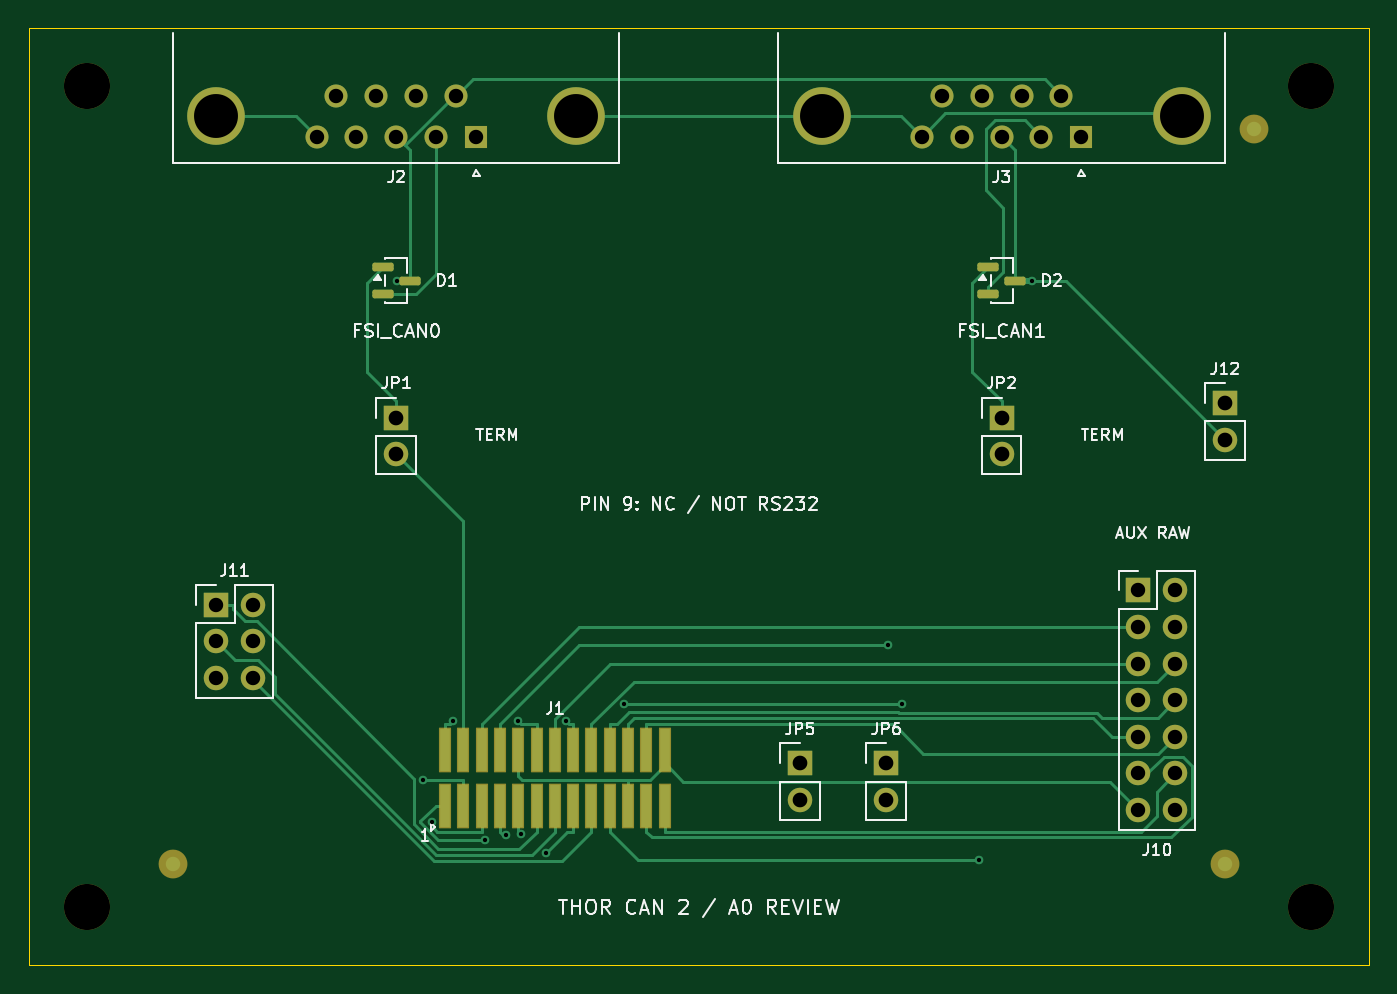
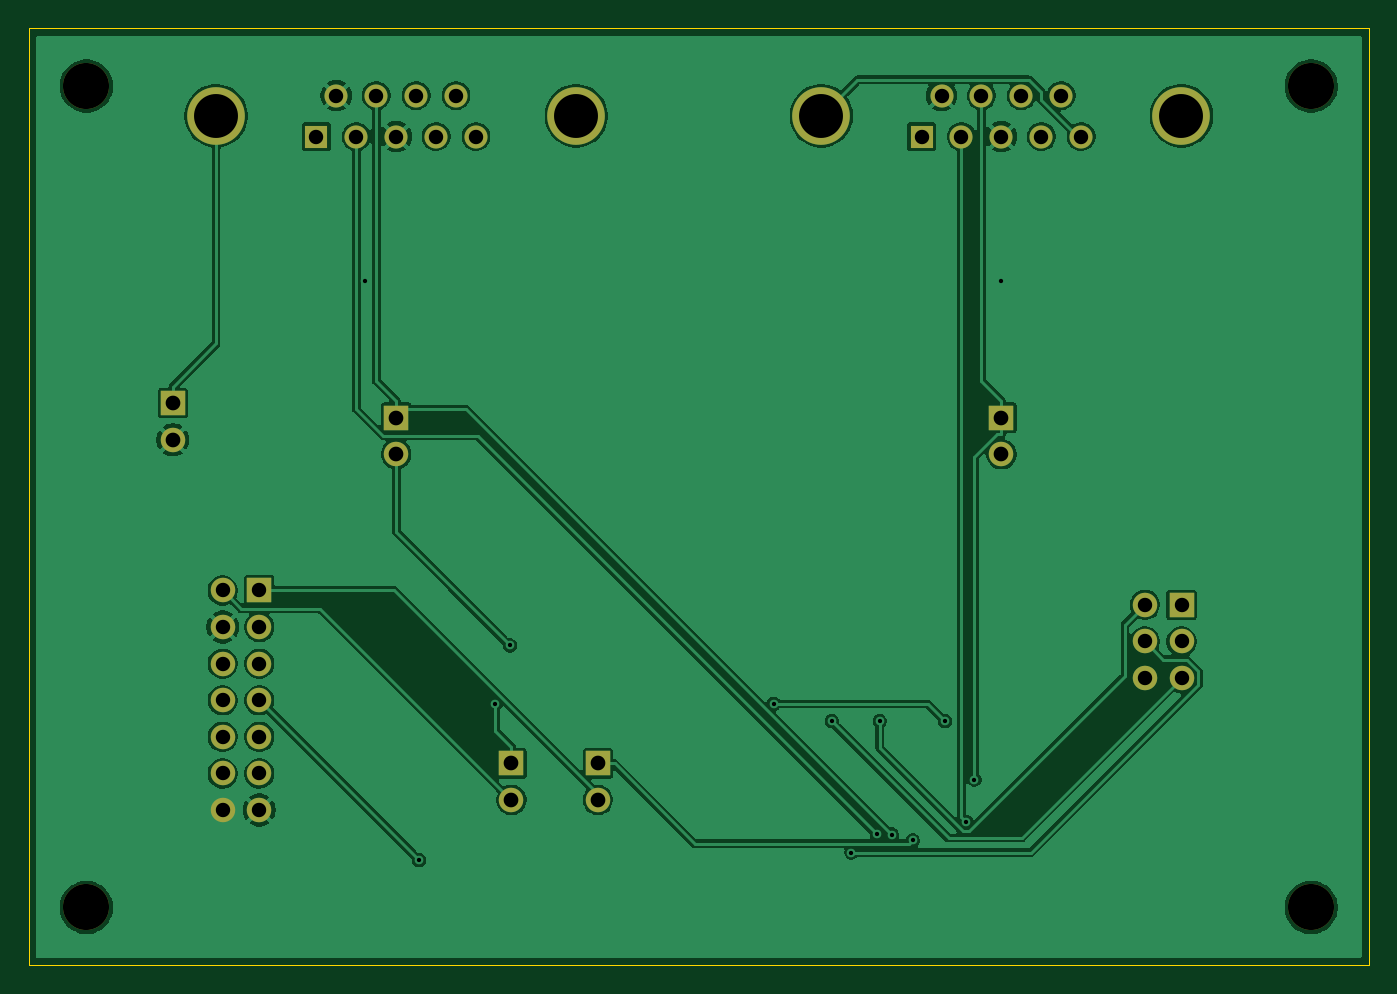
Circuit board: 9 layer files. Board 93.0 x 65.0 mm.
- bottom_copper: thor-2port-B_Cu.gbl (93374 bytes)
- bottom_mask: thor-2port-B_Mask.gbs (2258 bytes)
- outline: thor-2port-Edge_Cuts.gm1 (617 bytes)
- top_copper: thor-2port-F_Cu.gtl (15672 bytes)
- top_mask: thor-2port-F_Mask.gts (4004 bytes)
- paste: thor-2port-F_Paste.gtp (1962 bytes)
- top_silk: thor-2port-F_Silkscreen.gto (38861 bytes)
- drill: thor-2port-NPTH.drl (372 bytes)
- drill: thor-2port-PTH.drl (1403 bytes)

=== bottom_copper: thor-2port-B_Cu.gbl (93374 bytes, source omitted) ===
=== bottom_mask: thor-2port-B_Mask.gbs ===
%TF.GenerationSoftware,KiCad,Pcbnew,10.0.1*%
%TF.CreationDate,2026-10-26T07:52:07-07:00*%
%TF.ProjectId,thor-2port,74686f72-2d32-4706-9f72-742e6b696361,rev?*%
%TF.SameCoordinates,Original*%
%TF.FileFunction,Soldermask,Bot*%
%TF.FilePolarity,Negative*%
%FSLAX46Y46*%
G04 Gerber Fmt 4.6, Leading zero omitted, Abs format (unit mm)*
G04 Created by KiCad (PCBNEW 10.0.1) date 2026-10-26 07:52:07*
%MOMM*%
%LPD*%
G01*
G04 APERTURE LIST*
%ADD10R,1.700000X1.700000*%
%ADD11C,1.700000*%
%ADD12C,3.200000*%
%ADD13R,1.600000X1.600000*%
%ADD14C,1.600000*%
%ADD15C,4.000000*%
G04 APERTURE END LIST*
D10*
%TO.C,JP2*%
X67500000Y-27000000D03*
D11*
X67500000Y-29540000D03*
%TD*%
D10*
%TO.C,JP5*%
X53500000Y-51000000D03*
D11*
X53500000Y-53540000D03*
%TD*%
D10*
%TO.C,JP6*%
X59500000Y-51000000D03*
D11*
X59500000Y-53540000D03*
%TD*%
D10*
%TO.C,J12*%
X83000000Y-26000000D03*
D11*
X83000000Y-28540000D03*
%TD*%
D12*
%TO.C,H2*%
X89000000Y-4000000D03*
%TD*%
D13*
%TO.C,J3*%
X73040000Y-7500000D03*
D14*
X70270000Y-7500000D03*
X67500000Y-7500000D03*
X64730000Y-7500000D03*
X61960000Y-7500000D03*
X71655000Y-4660000D03*
X68885000Y-4660000D03*
X66115000Y-4660000D03*
X63345000Y-4660000D03*
D15*
X79995000Y-6060000D03*
X55005000Y-6059999D03*
%TD*%
D10*
%TO.C,J10*%
X77000000Y-39000000D03*
D11*
X79540000Y-39000000D03*
X77000000Y-41540000D03*
X79540000Y-41540000D03*
X77000000Y-44080000D03*
X79540000Y-44080000D03*
X77000000Y-46620000D03*
X79540000Y-46620000D03*
X77000000Y-49160000D03*
X79540000Y-49160000D03*
X77000000Y-51700000D03*
X79540000Y-51700000D03*
X77000000Y-54240000D03*
X79540000Y-54240000D03*
%TD*%
D10*
%TO.C,J11*%
X13000000Y-40000000D03*
D11*
X15540000Y-40000000D03*
X13000000Y-42540000D03*
X15540000Y-42540000D03*
X13000000Y-45080000D03*
X15540000Y-45080000D03*
%TD*%
D12*
%TO.C,H1*%
X4000000Y-4000000D03*
%TD*%
D10*
%TO.C,JP1*%
X25500000Y-27000000D03*
D11*
X25500000Y-29540000D03*
%TD*%
D12*
%TO.C,H3*%
X4000000Y-61000000D03*
%TD*%
D13*
%TO.C,J2*%
X31040000Y-7500000D03*
D14*
X28270000Y-7500000D03*
X25500000Y-7500000D03*
X22730000Y-7500000D03*
X19960000Y-7500000D03*
X29655000Y-4660000D03*
X26885000Y-4660000D03*
X24115000Y-4660000D03*
X21345000Y-4660000D03*
D15*
X37995000Y-6060000D03*
X13004999Y-6059999D03*
%TD*%
D12*
%TO.C,H4*%
X89000000Y-61000000D03*
%TD*%
M02*

=== outline: thor-2port-Edge_Cuts.gm1 ===
%TF.GenerationSoftware,KiCad,Pcbnew,10.0.1*%
%TF.CreationDate,2026-10-26T07:52:07-07:00*%
%TF.ProjectId,thor-2port,74686f72-2d32-4706-9f72-742e6b696361,rev?*%
%TF.SameCoordinates,Original*%
%TF.FileFunction,Profile,NP*%
%FSLAX46Y46*%
G04 Gerber Fmt 4.6, Leading zero omitted, Abs format (unit mm)*
G04 Created by KiCad (PCBNEW 10.0.1) date 2026-10-26 07:52:07*
%MOMM*%
%LPD*%
G01*
G04 APERTURE LIST*
%TA.AperFunction,Profile*%
%ADD10C,0.050000*%
%TD*%
G04 APERTURE END LIST*
D10*
X0Y0D02*
X93000000Y0D01*
X0Y-65000000D02*
X0Y0D01*
X93000000Y0D02*
X93000000Y-65000000D01*
X93000000Y-65000000D02*
X0Y-65000000D01*
M02*

=== top_copper: thor-2port-F_Cu.gtl (15672 bytes, source omitted) ===
=== top_mask: thor-2port-F_Mask.gts ===
%TF.GenerationSoftware,KiCad,Pcbnew,10.0.1*%
%TF.CreationDate,2026-10-26T07:52:07-07:00*%
%TF.ProjectId,thor-2port,74686f72-2d32-4706-9f72-742e6b696361,rev?*%
%TF.SameCoordinates,Original*%
%TF.FileFunction,Soldermask,Top*%
%TF.FilePolarity,Negative*%
%FSLAX46Y46*%
G04 Gerber Fmt 4.6, Leading zero omitted, Abs format (unit mm)*
G04 Created by KiCad (PCBNEW 10.0.1) date 2026-10-26 07:52:07*
%MOMM*%
%LPD*%
G01*
G04 APERTURE LIST*
G04 Aperture macros list*
%AMRoundRect*
0 Rectangle with rounded corners*
0 $1 Rounding radius*
0 $2 $3 $4 $5 $6 $7 $8 $9 X,Y pos of 4 corners*
0 Add a 4 corners polygon primitive as box body*
4,1,4,$2,$3,$4,$5,$6,$7,$8,$9,$2,$3,0*
0 Add four circle primitives for the rounded corners*
1,1,$1+$1,$2,$3*
1,1,$1+$1,$4,$5*
1,1,$1+$1,$6,$7*
1,1,$1+$1,$8,$9*
0 Add four rect primitives between the rounded corners*
20,1,$1+$1,$2,$3,$4,$5,0*
20,1,$1+$1,$4,$5,$6,$7,0*
20,1,$1+$1,$6,$7,$8,$9,0*
20,1,$1+$1,$8,$9,$2,$3,0*%
G04 Aperture macros list end*
%ADD10C,2.000000*%
%ADD11R,1.700000X1.700000*%
%ADD12C,1.700000*%
%ADD13C,3.200000*%
%ADD14R,1.600000X1.600000*%
%ADD15C,1.600000*%
%ADD16C,4.000000*%
%ADD17RoundRect,0.050000X-0.370000X-1.500000X0.370000X-1.500000X0.370000X1.500000X-0.370000X1.500000X0*%
%ADD18RoundRect,0.150000X-0.587500X-0.150000X0.587500X-0.150000X0.587500X0.150000X-0.587500X0.150000X0*%
G04 APERTURE END LIST*
D10*
%TO.C,FID1*%
X10000000Y-58000000D03*
%TD*%
D11*
%TO.C,JP2*%
X67500000Y-27000000D03*
D12*
X67500000Y-29540000D03*
%TD*%
D11*
%TO.C,JP5*%
X53500000Y-51000000D03*
D12*
X53500000Y-53540000D03*
%TD*%
D11*
%TO.C,JP6*%
X59500000Y-51000000D03*
D12*
X59500000Y-53540000D03*
%TD*%
D11*
%TO.C,J12*%
X83000000Y-26000000D03*
D12*
X83000000Y-28540000D03*
%TD*%
D13*
%TO.C,H2*%
X89000000Y-4000000D03*
%TD*%
D14*
%TO.C,J3*%
X73040000Y-7500000D03*
D15*
X70270000Y-7500000D03*
X67500000Y-7500000D03*
X64730000Y-7500000D03*
X61960000Y-7500000D03*
X71655000Y-4660000D03*
X68885000Y-4660000D03*
X66115000Y-4660000D03*
X63345000Y-4660000D03*
D16*
X79995000Y-6060000D03*
X55005000Y-6059999D03*
%TD*%
D10*
%TO.C,FID2*%
X83000000Y-58000000D03*
%TD*%
D11*
%TO.C,J10*%
X77000000Y-39000000D03*
D12*
X79540000Y-39000000D03*
X77000000Y-41540000D03*
X79540000Y-41540000D03*
X77000000Y-44080000D03*
X79540000Y-44080000D03*
X77000000Y-46620000D03*
X79540000Y-46620000D03*
X77000000Y-49160000D03*
X79540000Y-49160000D03*
X77000000Y-51700000D03*
X79540000Y-51700000D03*
X77000000Y-54240000D03*
X79540000Y-54240000D03*
%TD*%
D11*
%TO.C,J11*%
X13000000Y-40000000D03*
D12*
X15540000Y-40000000D03*
X13000000Y-42540000D03*
X15540000Y-42540000D03*
X13000000Y-45080000D03*
X15540000Y-45080000D03*
%TD*%
D13*
%TO.C,H1*%
X4000000Y-4000000D03*
%TD*%
D11*
%TO.C,JP1*%
X25500000Y-27000000D03*
D12*
X25500000Y-29540000D03*
%TD*%
D17*
%TO.C,J1*%
X28880000Y-53930000D03*
X28880000Y-50070000D03*
X30150000Y-53930000D03*
X30150000Y-50070000D03*
X31420000Y-53930000D03*
X31420000Y-50070000D03*
X32690000Y-53930000D03*
X32690000Y-50070000D03*
X33960000Y-53930000D03*
X33960000Y-50070000D03*
X35230000Y-53930000D03*
X35230000Y-50070000D03*
X36500000Y-53930000D03*
X36500000Y-50070000D03*
X37770000Y-53930000D03*
X37770000Y-50070000D03*
X39040000Y-53930000D03*
X39040000Y-50070000D03*
X40310000Y-53930000D03*
X40310000Y-50070000D03*
X41580000Y-53930000D03*
X41580000Y-50070000D03*
X42850000Y-53930000D03*
X42850000Y-50070000D03*
X44120000Y-53930000D03*
X44120000Y-50070000D03*
%TD*%
D18*
%TO.C,D2*%
X66562500Y-16550000D03*
X66562500Y-18450000D03*
X68437500Y-17500000D03*
%TD*%
%TO.C,D1*%
X24562500Y-16550000D03*
X24562500Y-18450000D03*
X26437500Y-17500000D03*
%TD*%
D13*
%TO.C,H3*%
X4000000Y-61000000D03*
%TD*%
D10*
%TO.C,FID3*%
X85000000Y-7000000D03*
%TD*%
D14*
%TO.C,J2*%
X31040000Y-7500000D03*
D15*
X28270000Y-7500000D03*
X25500000Y-7500000D03*
X22730000Y-7500000D03*
X19960000Y-7500000D03*
X29655000Y-4660000D03*
X26885000Y-4660000D03*
X24115000Y-4660000D03*
X21345000Y-4660000D03*
D16*
X37995000Y-6060000D03*
X13004999Y-6059999D03*
%TD*%
D13*
%TO.C,H4*%
X89000000Y-61000000D03*
%TD*%
M02*

=== paste: thor-2port-F_Paste.gtp (1962 bytes, source withheld) ===
=== top_silk: thor-2port-F_Silkscreen.gto (38861 bytes, source omitted) ===
=== drill: thor-2port-NPTH.drl ===
M48
; DRILL file KiCad 10.0.1 date 2026-10-26T07:52:11
; FORMAT={-:-/ absolute / metric / decimal}
; #@! TF.CreationDate,2026-10-26T07:52:11-07:00
; #@! TF.GenerationSoftware,Kicad,Pcbnew,10.0.1
; #@! TF.FileFunction,NonPlated,1,2,NPTH
FMAT,2
METRIC
; #@! TA.AperFunction,NonPlated,NPTH,ComponentDrill
T1C3.200
%
G90
G05
T1
X4.0Y-4.0
X4.0Y-61.0
X89.0Y-4.0
X89.0Y-61.0
M30

=== drill: thor-2port-PTH.drl ===
M48
; DRILL file KiCad 10.0.1 date 2026-10-26T07:52:11
; FORMAT={-:-/ absolute / metric / decimal}
; #@! TF.CreationDate,2026-10-26T07:52:11-07:00
; #@! TF.GenerationSoftware,Kicad,Pcbnew,10.0.1
; #@! TF.FileFunction,Plated,1,2,PTH
FMAT,2
METRIC
; #@! TA.AperFunction,Plated,PTH,ViaDrill
T1C0.300
; #@! TA.AperFunction,Plated,PTH,ComponentDrill
T2C1.000
; #@! TA.AperFunction,Plated,PTH,ComponentDrill
T3C1.020
; #@! TA.AperFunction,Plated,PTH,ComponentDrill
T4C3.050
%
G90
G05
T1
X25.537Y-17.5
X27.372Y-52.128
X27.961Y-55.059
X29.414Y-48.067
X31.652Y-56.339
X33.109Y-55.95
X33.944Y-48.068
X34.151Y-55.935
X35.913Y-57.188
X37.273Y-48.061
X41.299Y-46.868
X59.606Y-42.81
X60.613Y-46.868
X65.917Y-57.703
X69.638Y-17.5
T2
X13.0Y-40.0
X13.0Y-42.54
X13.0Y-45.08
X15.54Y-40.0
X15.54Y-42.54
X15.54Y-45.08
X19.96Y-7.5
X21.345Y-4.66
X22.73Y-7.5
X24.115Y-4.66
X25.5Y-7.5
X26.885Y-4.66
X28.27Y-7.5
X29.655Y-4.66
X31.04Y-7.5
X61.96Y-7.5
X63.345Y-4.66
X64.73Y-7.5
X66.115Y-4.66
X67.5Y-7.5
X68.885Y-4.66
X70.27Y-7.5
X71.655Y-4.66
X73.04Y-7.5
X77.0Y-39.0
X77.0Y-41.54
X77.0Y-44.08
X77.0Y-46.62
X77.0Y-49.16
X77.0Y-51.7
X77.0Y-54.24
X79.54Y-39.0
X79.54Y-41.54
X79.54Y-44.08
X79.54Y-46.62
X79.54Y-49.16
X79.54Y-51.7
X79.54Y-54.24
T3
X25.5Y-27.0
X25.5Y-29.54
X53.5Y-51.0
X53.5Y-53.54
X59.5Y-51.0
X59.5Y-53.54
X67.5Y-27.0
X67.5Y-29.54
X83.0Y-26.0
X83.0Y-28.54
T4
X13.005Y-6.06
X37.995Y-6.06
X55.005Y-6.06
X79.995Y-6.06
M30
